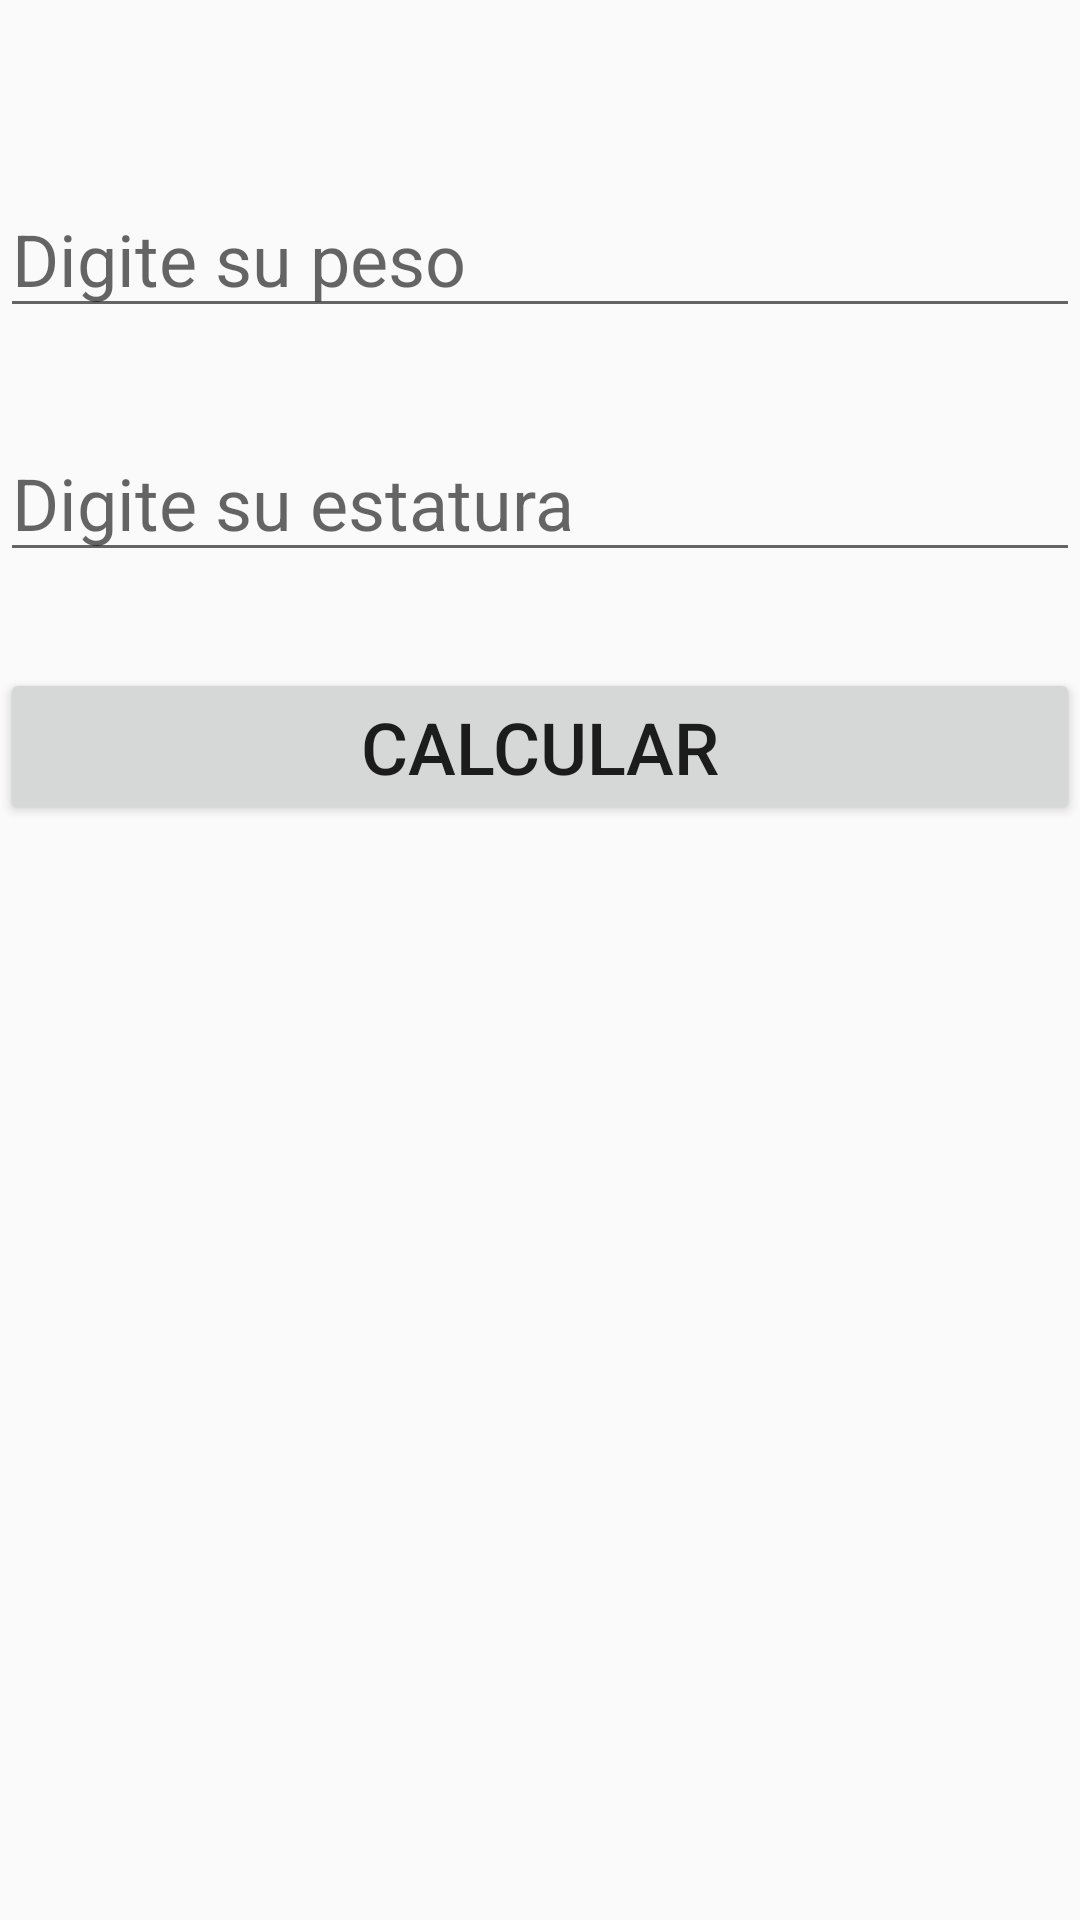

Reconstruct the res/layout file that produces this screen, plus the resources it refers to.
<!-- AndroidManifest.xml: application theme Theme.Parcial1Kevin -->
<!-- res/layout/activity_imc.xml -->
<?xml version="1.0" encoding="utf-8"?>
<android.support.constraint.ConstraintLayout xmlns:android="http://schemas.android.com/apk/res/android"
    xmlns:app="http://schemas.android.com/apk/res-auto"
    xmlns:tools="http://schemas.android.com/tools"
    android:layout_width="match_parent"
    android:layout_height="match_parent"
    tools:context=".Activity_IMC">

    <EditText
        android:id="@+id/edtPeso"
        android:layout_width="0dp"
        android:layout_height="wrap_content"
        android:layout_marginTop="60dp"
        android:ems="10"
        android:hint="Digite su peso"
        android:inputType="textPersonName"
        android:textSize="24sp"
        app:layout_constraintEnd_toEndOf="parent"
        app:layout_constraintStart_toStartOf="parent"
        app:layout_constraintTop_toTopOf="parent" />

    <EditText
        android:id="@+id/edtEstatura"
        android:layout_width="0dp"
        android:layout_height="wrap_content"
        android:layout_marginTop="32dp"
        android:ems="10"
        android:hint="Digite su estatura"
        android:inputType="textPersonName"
        android:textSize="24sp"
        app:layout_constraintEnd_toEndOf="parent"
        app:layout_constraintStart_toStartOf="parent"
        app:layout_constraintTop_toBottomOf="@+id/edtPeso" />

    <Button
        android:id="@+id/btnCalcular"
        android:layout_width="0dp"
        android:layout_height="wrap_content"
        android:layout_marginTop="32dp"
        android:onClick="IMCMetodo"
        android:shadowColor="#FFFFFF"
        android:text="Calcular"
        android:textSize="24sp"
        app:layout_constraintEnd_toEndOf="parent"
        app:layout_constraintStart_toStartOf="parent"
        app:layout_constraintTop_toBottomOf="@+id/edtEstatura" />

    <TextView
        android:id="@+id/tvResultadoIMC"
        android:layout_width="wrap_content"
        android:layout_height="wrap_content"
        android:textColor="#F44336"
        app:layout_constraintBottom_toBottomOf="parent"
        app:layout_constraintEnd_toEndOf="parent"
        app:layout_constraintStart_toStartOf="parent"
        app:layout_constraintTop_toBottomOf="@+id/btnCalcular" />
</android.support.constraint.ConstraintLayout>
<!-- resources referenced by this layout -->
<resources>
  <style name="Theme.Parcial1Kevin" parent="Theme.AppCompat.Light.DarkActionBar">
          
          <item name="colorPrimary">@color/purple_500</item>
          <item name="colorPrimaryDark">@color/purple_700</item>
          <item name="colorAccent">@color/teal_200</item>
          
      </style>
  <!-- not gathered from this repository: default colours our renderer supplied (Android Studio template values) -->
  <color name="purple_500">#FF6200EE</color>
  <color name="purple_700">#FF3700B3</color>
  <color name="teal_200">#FF03DAC5</color>
</resources>
